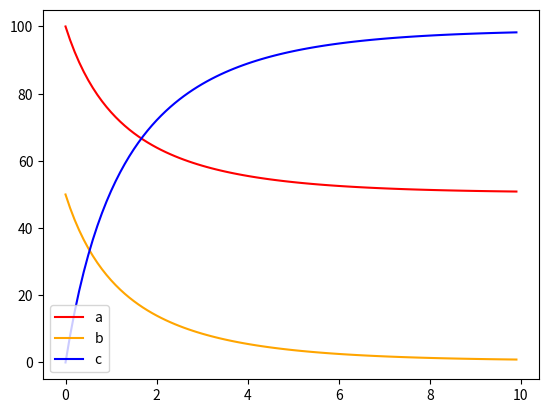

This figure's Python source:
import matplotlib.pyplot as plt
import numpy as np

dt=0.1
t=0
n=100
a=[0]*n
b=[0]*n
c=[0]*n
a[0]=100
b[0]=50
c[0]=0
k1=0.008
k2=0.002

for i in range(n-1):

    da=(k2*c[i]-k1*a[i]*b[i])*dt
    db=(k2*c[i]-k1*a[i]*b[i])*dt
    dc=(2*k1*a[i]*b[i]-2*k2*c[i])*dt

    a[i+1]= a[i] + da
    b[i+1]= b[i] + db
    c[i+1]= c[i] + dc

for i in range(n):

    print("t = {} a = {:.2f} b= {:.2f} c= {:.2f} ".format(t,a[i],b[i],c[i]))

    t=t+dt

    #print(" a= {}".format(a))

x=np.arange(0,dt*n,dt)

plt.plot(x,a,label="a",color="red")
plt.plot(x,b,label="b",color="orange")
plt.plot(x,c,label="c",color="blue")

plt.legend()

plt.show()